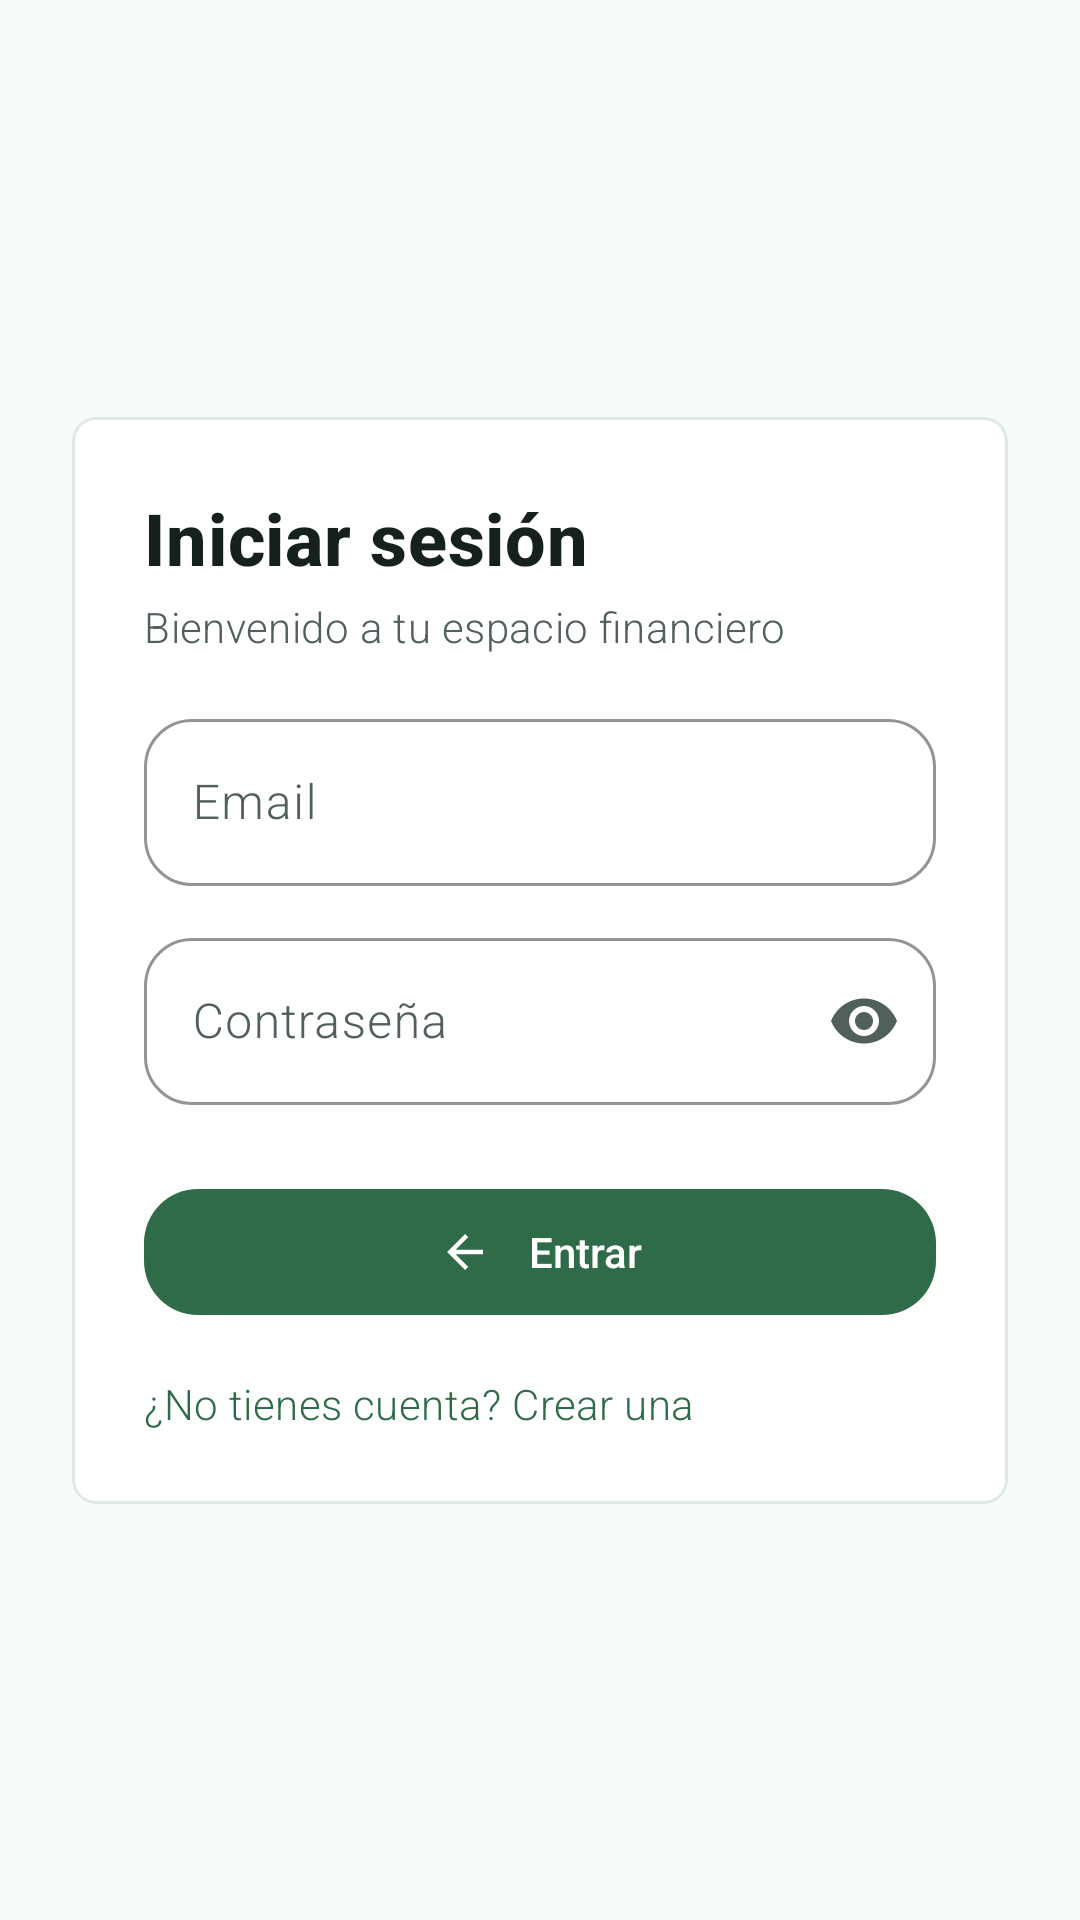

The Android layout XML behind this screen, and the referenced resources:
<!-- AndroidManifest.xml: application theme Theme.Finanzas -->
<!-- res/layout/fragment_login.xml -->
<?xml version="1.0" encoding="utf-8"?>
<androidx.constraintlayout.widget.ConstraintLayout
    xmlns:android="http://schemas.android.com/apk/res/android"
    xmlns:app="http://schemas.android.com/apk/res-auto"
    android:layout_width="match_parent"
    android:layout_height="match_parent"
    android:background="@color/md_theme_background">

    <com.google.android.material.card.MaterialCardView
        android:layout_width="0dp"
        android:layout_height="wrap_content"
        android:layout_margin="24dp"
        style="@style/Widget.Finanzas.Card"
        app:layout_constraintTop_toTopOf="parent"
        app:layout_constraintBottom_toBottomOf="parent"
        app:layout_constraintStart_toStartOf="parent"
        app:layout_constraintEnd_toEndOf="parent">

        <LinearLayout
            android:layout_width="match_parent"
            android:layout_height="wrap_content"
            android:orientation="vertical"
            android:padding="24dp">

            <TextView
                android:id="@+id/tvTitulo"
                android:layout_width="wrap_content"
                android:layout_height="wrap_content"
                android:text="@string/auth_titulo_login"
                android:textStyle="bold"
                android:textSize="24sp"
                android:fontFamily="sans-serif-medium"
                android:textColor="@color/md_theme_onSurface"/>

            <TextView
                android:layout_width="wrap_content"
                android:layout_height="wrap_content"
                android:layout_marginTop="4dp"
                android:text="Bienvenido a tu espacio financiero"
                android:textColor="@color/md_theme_onSurfaceVariant" />

            <com.google.android.material.textfield.TextInputLayout
                android:layout_width="match_parent"
                android:layout_height="wrap_content"
                android:layout_marginTop="16dp"
                style="@style/Widget.Finanzas.TextInputLayout">

                <com.google.android.material.textfield.TextInputEditText
                    android:id="@+id/etEmail"
                    android:layout_width="match_parent"
                    android:layout_height="wrap_content"
                    android:hint="@string/auth_email"
                    android:inputType="textEmailAddress"/>
            </com.google.android.material.textfield.TextInputLayout>

            <com.google.android.material.textfield.TextInputLayout
                android:layout_width="match_parent"
                android:layout_height="wrap_content"
                android:layout_marginTop="12dp"
                style="@style/Widget.Finanzas.TextInputLayout"
                app:endIconMode="password_toggle">

                <com.google.android.material.textfield.TextInputEditText
                    android:id="@+id/etPassword"
                    android:layout_width="match_parent"
                    android:layout_height="wrap_content"
                    android:hint="@string/auth_password"
                    android:inputType="textPassword"/>
            </com.google.android.material.textfield.TextInputLayout>

            <com.google.android.material.button.MaterialButton
                android:id="@+id/btnLogin"
                android:layout_width="match_parent"
                android:layout_height="wrap_content"
                android:layout_marginTop="24dp"
                android:text="@string/auth_btn_login"
                app:icon="@drawable/ic_arrow_trending_24"
                app:iconPadding="12dp"
                app:iconGravity="textStart"/>

            <TextView
                android:id="@+id/tvIrRegistro"
                android:layout_width="wrap_content"
                android:layout_height="wrap_content"
                android:layout_marginTop="16dp"
                android:text="@string/auth_link_registro"
                android:textColor="@color/md_theme_primary"/>
        </LinearLayout>
    </com.google.android.material.card.MaterialCardView>

</androidx.constraintlayout.widget.ConstraintLayout>
<!-- resources referenced by this layout -->
<resources>
  <color name="md_theme_background">@color/bg</color>
  <color name="md_theme_onSurface">#17211B</color>
  <color name="md_theme_onSurfaceVariant">#516159</color>
  <color name="md_theme_primary">#2F6B48</color>
  <string name="auth_btn_login">Entrar</string>
  <string name="auth_email">Email</string>
  <string name="auth_link_registro">¿No tienes cuenta? Crear una</string>
  <string name="auth_password">Contraseña</string>
  <string name="auth_titulo_login">Iniciar sesión</string>
  <style name="Theme.Finanzas" parent="Base.Theme.Finanzas" />
  <color name="bg">#F7FBF8</color>
  <color name="md_theme_surface">#FFFFFF</color>
  <color name="md_theme_outlineVariant">#DDE9E2</color>
  <color name="md_theme_outline">#B8C8BF</color>
  <color name="md_theme_onPrimary">@color/colorOnPrimary</color>
  <color name="md_theme_secondary">#4F695A</color>
  <color name="md_theme_onSecondary">#FFFFFF</color>
  <color name="md_theme_primaryContainer">#D8F0E3</color>
  <color name="md_theme_onPrimaryContainer">#063820</color>
  <color name="md_theme_secondaryContainer">#E7F1EA</color>
  <color name="md_theme_onSecondaryContainer">#13251B</color>
  <color name="md_theme_surfaceVariant">#E6F0EA</color>
  <color name="md_theme_surfaceDim">#DDE8E1</color>
  <color name="md_theme_surfaceBright">#FFFFFF</color>
  <color name="md_theme_surfaceContainerLowest">#FFFFFF</color>
  <color name="md_theme_surfaceContainerLow">#F4FAF6</color>
  <color name="md_theme_surfaceContainer">#F0F7F2</color>
  <color name="md_theme_surfaceContainerHigh">#EAF2ED</color>
  <color name="md_theme_surfaceContainerHighest">#E4EEE8</color>
  <color name="md_theme_onBackground">#17211B</color>
  <color name="md_theme_error">@color/danger</color>
  <style name="Widget.Finanzas.TextView" parent="android:Widget.TextView">
          <item name="android:textColor">@color/md_theme_onSurface</item>
          <item name="android:textSize">14sp</item>
          <item name="android:letterSpacing">0.01</item>
      </style>
  <color name="colorOnPrimary">#FFFFFF</color>
  <color name="danger">#BA1A35</color>
  <color name="dialog_surface">#FFFFFF</color>
  <style name="Shape.Rounded.Large" parent="">
          <item name="cornerFamily">rounded</item>
          <item name="cornerSize">28dp</item>
      </style>
  <style name="Widget.Finanzas.MaterialAlertDialog.Title.Panel" parent="MaterialAlertDialog.Material3.Title.Panel">
          <item name="android:layout_width">match_parent</item>
          <item name="android:layout_height">wrap_content</item>
      </style>
  <style name="Widget.Finanzas.MaterialAlertDialog.Title.Icon" parent="MaterialAlertDialog.Material3.Title.Icon">
          <item name="android:layout_width">24dp</item>
          <item name="android:layout_height">24dp</item>
      </style>
  <style name="TextAppearance.Finanzas.DialogBody" parent="MaterialAlertDialog.Material3.Body.Text">
          <item name="android:layout_width">match_parent</item>
          <item name="android:layout_height">wrap_content</item>
          <item name="android:textColor">@color/md_theme_onSurfaceVariant</item>
      </style>
  <style name="Widget.Finanzas.BottomSheet" parent="Widget.Material3.BottomSheet.Modal">
          <item name="backgroundTint">@color/dialog_surface</item>
          <item name="shapeAppearanceOverlay">@style/Shape.BottomSheet</item>
      </style>
  <style name="Shape.BottomSheet" parent="">
          <item name="cornerFamily">rounded</item>
          <item name="cornerSizeTopLeft">28dp</item>
          <item name="cornerSizeTopRight">28dp</item>
          <item name="cornerSizeBottomLeft">0dp</item>
          <item name="cornerSizeBottomRight">0dp</item>
      </style>
</resources>
